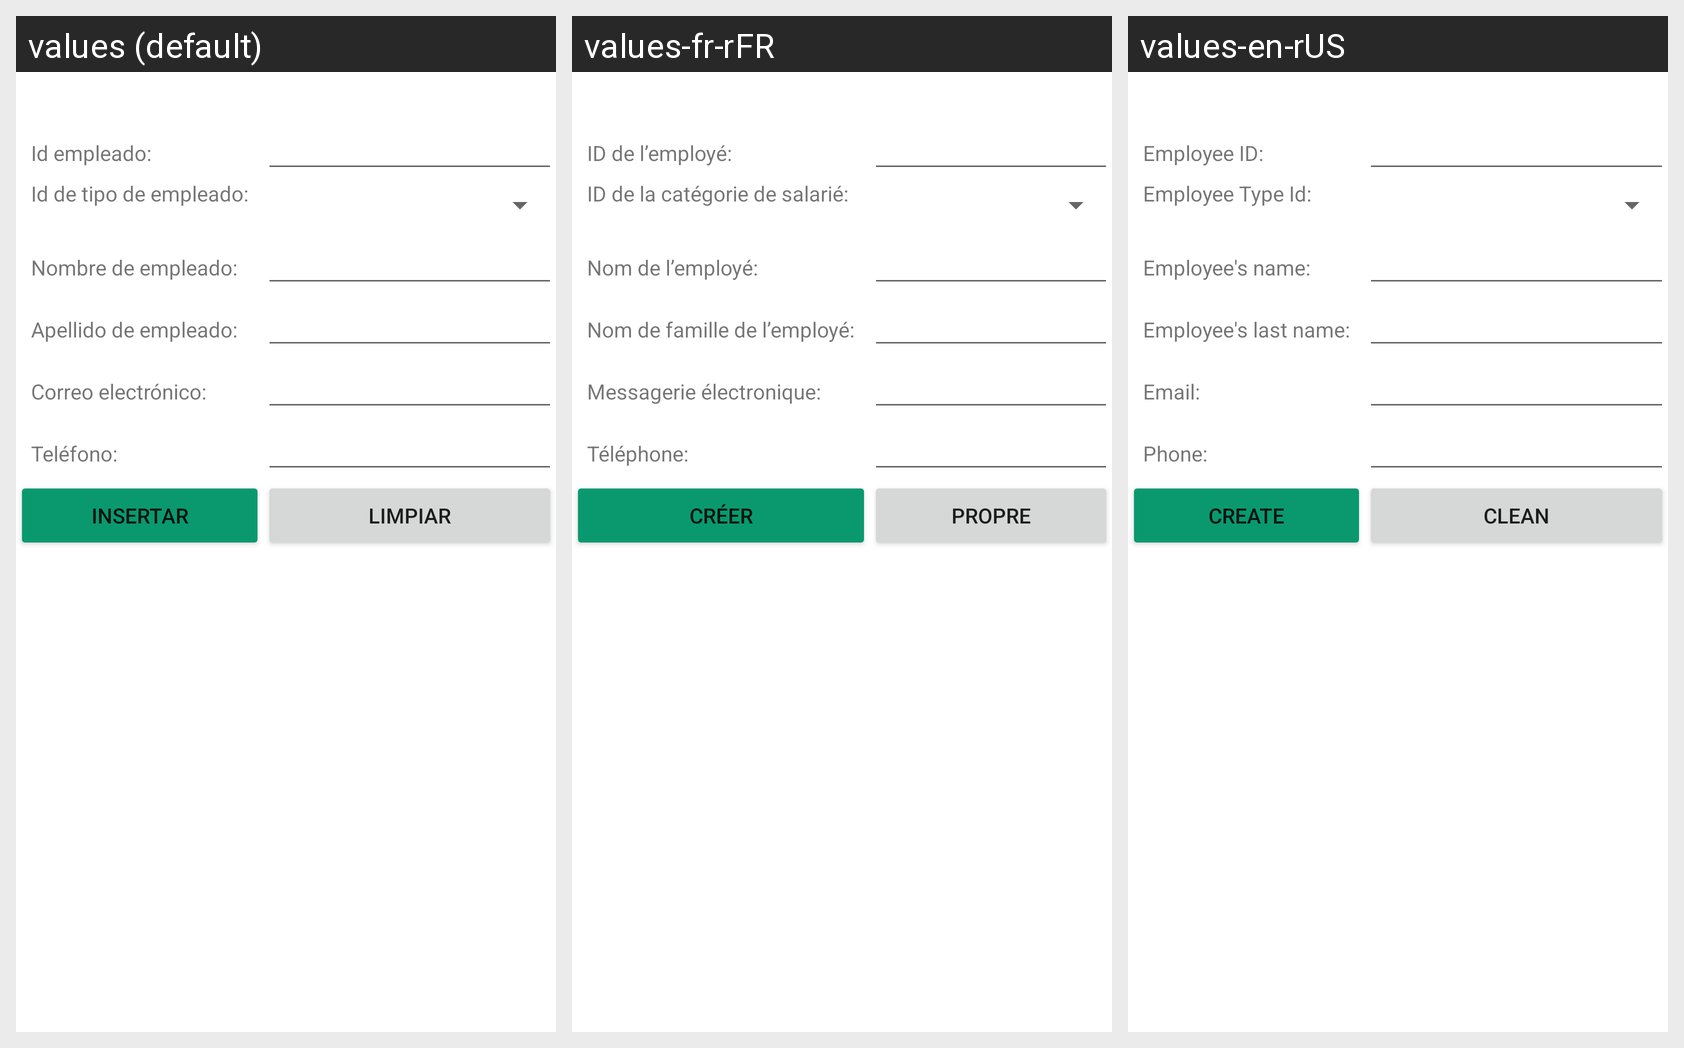

The same Android screen rendered under several of its app's locales, left to right. List the strings drawn on it with the default value and each locale's translation.
Android screen res/layout/activity_empleado_uesinsertar.xml rendered under 3 locales, left to right: values (default), values-fr-rFR, values-en-rUS. Device: Nexus 5 (rendered at 1080×1920; each locale shown at half size, 540×960, under a caption strip naming it); theme Theme.G10Proyecto01.
Strings drawn on this screen, with the default value and each locale's value (text and hints the layout hard-codes, and strings that could not be matched under every locale, appear in the picture but are not listed):

IdEmpleado
  values: Id empleado:
  values-fr-rFR: ID de l’employé:
  values-en-rUS: Employee ID:

tvIdTipoEmpleado
  values: Id de tipo de empleado:
  values-fr-rFR: ID de la catégorie de salarié:
  values-en-rUS: Employee Type Id:

nombreEmpleado
  values: Nombre de empleado:
  values-fr-rFR: Nom de l’employé:
  values-en-rUS: Employee's name:

apellidoEmpleado
  values: Apellido de empleado:
  values-fr-rFR: Nom de famille de l’employé:
  values-en-rUS: Employee's last name:

emailEmpleado
  values: Correo electrónico:
  values-fr-rFR: Messagerie électronique:
  values-en-rUS: Email:

Telefono
  values: Teléfono:
  values-fr-rFR: Téléphone:
  values-en-rUS: Phone:

insertar
  values: Insertar
  values-fr-rFR: créer
  values-en-rUS: Create

limpiar
  values: Limpiar
  values-fr-rFR: Propre
  values-en-rUS: Clean
